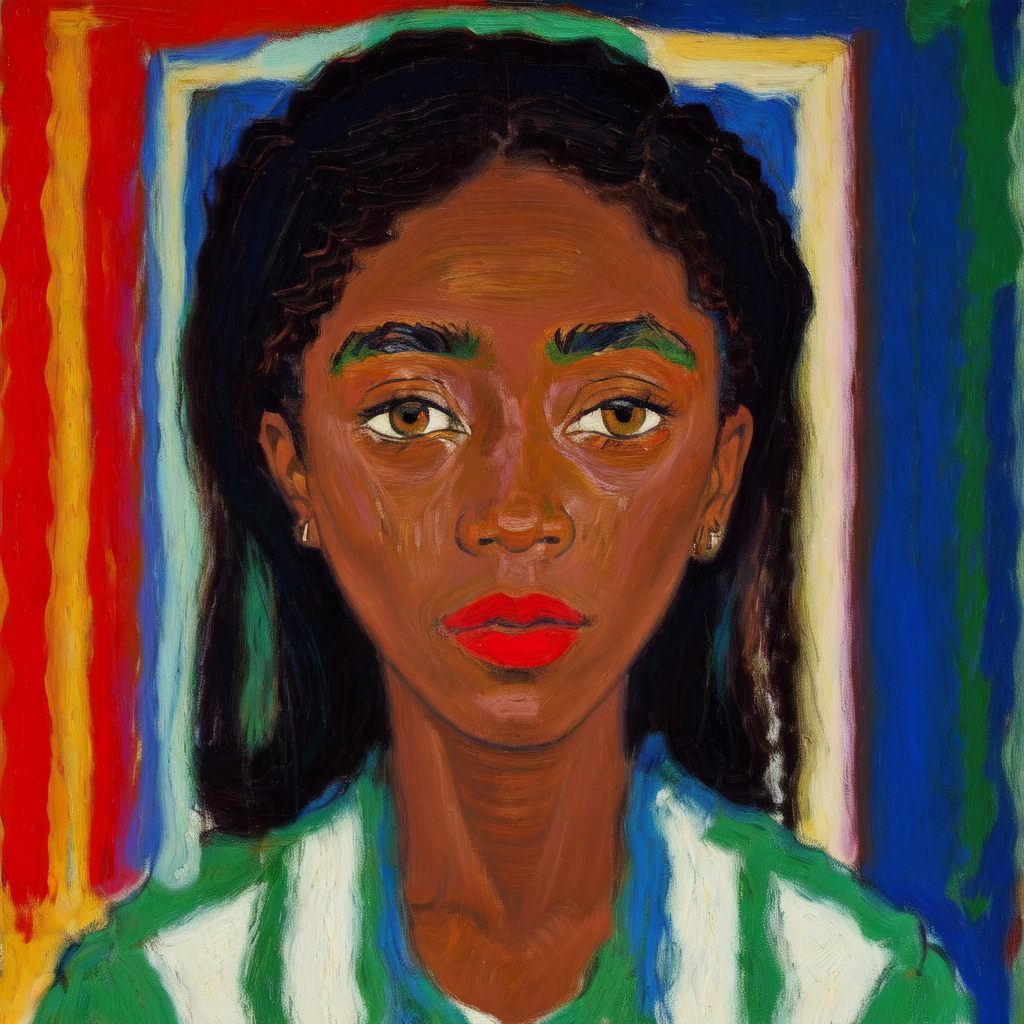
Generation parameters embedded in this image by AUTOMATIC1111 Stable Diffusion web UI or a fork of it (Forge, ...) (PNG 'parameters' text chunk):
Masterpiece. Oil Painting. Pastel Painting. Portrait of black woman. Inspired by the works of Basquiat, Picasso, van Gogh, Georges Braque, Kadisnky. beautiful, work of genius, beautiful composition. Detailed. Cubism. Beautiful face, beautiful nose, beautiful eyes, beautiful hair, cute, pretty, happy, serene.
Negative prompt: art frame, bad art, bad face, watermark, text, cropped, out of frame, worst quality, low quality, jpeg artifacts, ugly, duplicate, morbid, mutilated, extra fingers, mutated hands, poorly drawn hands, poorly drawn face, mutation, deformed, blurry, dehydrated, bad anatomy, bad proportions, extra limbs, cloned face, disfigured, gross proportions, malformed limbs, missing arms, missing legs, extra arms, extra legs, fused fingers, too many fingers, long neck, framed, duplicate, nonsense, bad details, close-up, realistic, photo-realistic, bad hair, weird hairstyle, photo, tattoos, watermarks, text, ugly, long face, long neck, bad anatomy, disproportion, large face, large head, big face, big head, yellow face, unfinished, bad eyes, bad eyelashes, face tattoos, eye makeup, bad jewelry, ugly face.
Steps: 20, Sampler: Euler a, CFG scale: 7, Seed: 935184538, Size: 512x512, Model hash: 9da0c2b94d, Model: oilPainting_oilPaintingV10, Denoising strength: 0.35, Hires upscale: 2, Hires upscaler: Latent